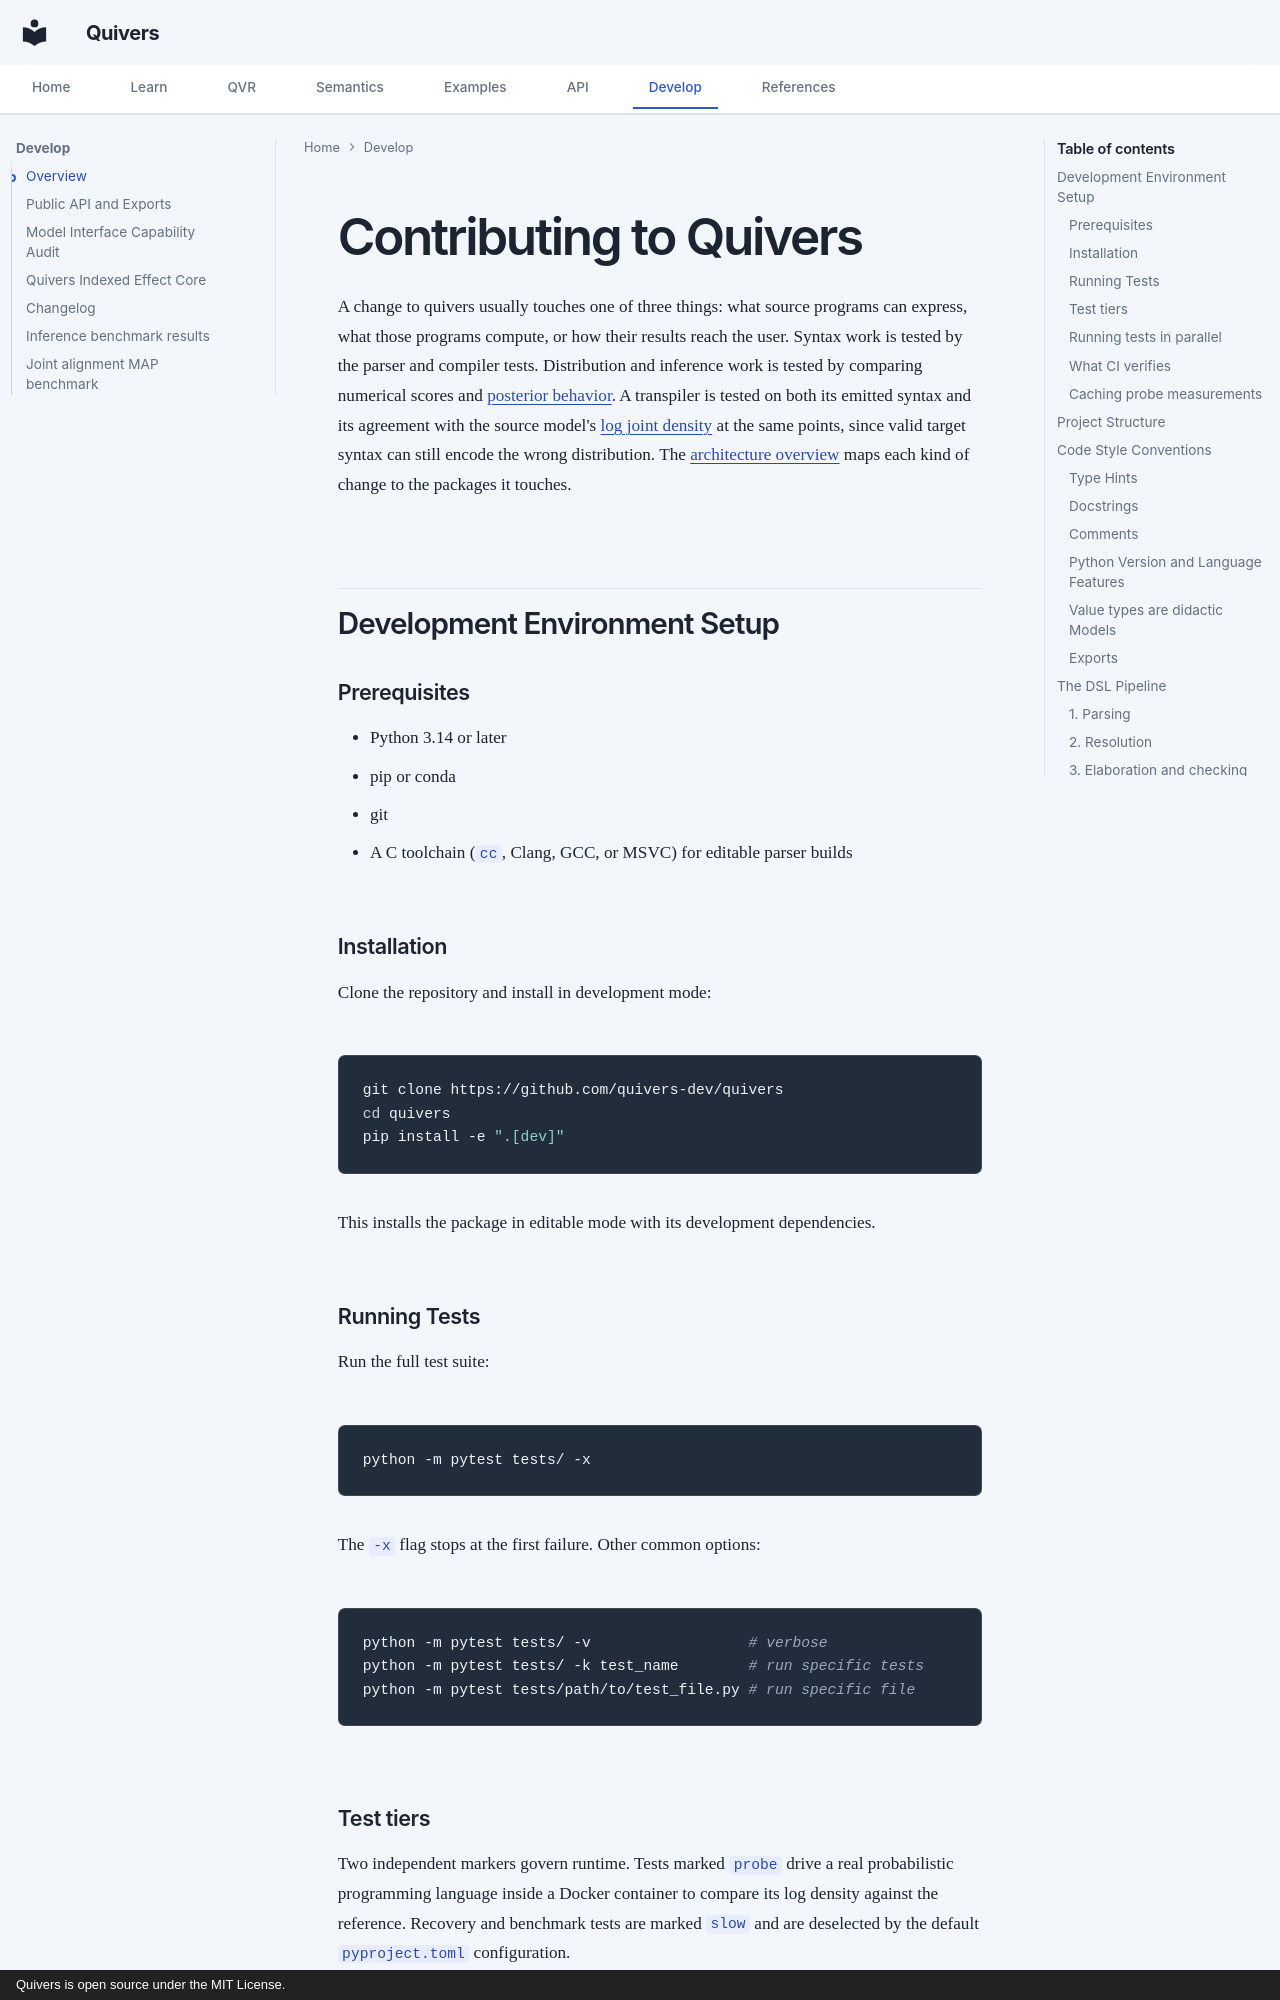

repository: quivers-dev/quivers · page: developer/contributing/index.html · generator: mkdocs · copyright: Quivers is open source under the MIT License.

# Contributing to Quivers

A change to quivers usually touches one of three things: what source programs can express, what
those programs compute, or how their results reach the user. Syntax work is tested by the parser
and compiler tests. Distribution and inference work is tested by comparing numerical scores and
[posterior behavior](../tutorials/qvr/08-diagnostics-and-comparison.md#convergence-diagnostics).
A transpiler is tested on both its emitted syntax and its agreement with the source model's
[log joint density](../tutorials/python/05-variational-inference.md#tracing-the-model) at the
same points, since valid target syntax can still encode the wrong distribution. The
[architecture overview](../getting-started/architecture.md) maps each kind of change to the
packages it touches.

## Development Environment Setup

### Prerequisites

- Python 3.14 or later
- pip or conda
- git
- A C toolchain (`cc`, Clang, GCC, or MSVC) for editable parser builds

### Installation

Clone the repository and install in development mode:

```bash
git clone https://github.com/quivers-dev/quivers
cd quivers
pip install -e ".[dev]"
```

This installs the package in editable mode with its development dependencies.

### Running Tests

Run the full test suite:

```bash
python -m pytest tests/ -x
```

The `-x` flag stops at the first failure. Other common options:

```bash
python -m pytest tests/ -v                  # verbose
python -m pytest tests/ -k test_name        # run specific tests
python -m pytest tests/path/to/test_file.py # run specific file
```

### Test tiers

Two independent markers govern runtime. Tests marked `probe` drive a real
probabilistic programming language inside a Docker container to compare its
log density against the reference. Recovery and benchmark tests are marked
`slow` and are deselected by the default `pyproject.toml` configuration.

Use these commands for the common tiers:

```bash
python -m pytest tests/ -m "not slow and not probe"  # fast, no Docker
python -m pytest tests/ -m "not slow and probe"      # container probes
python -m pytest tests/ -m slow                       # recovery + benchmarks
python -m pytest tests/ --runslow                     # the complete suite
```

The `probe` marker is applied by module, from the registry in `tests/transpile/conftest.py`. A
module that calls `run_probe` without appearing in that registry fails
`test_probe_marker_registry.py`, so a new probe module cannot land in the fast tier by omission.

Probe cells need Docker. The session fixture starts the daemon and builds any missing images, so
the requested checks run rather than being skipped. Setting `QUIVERS_SKIP_DOCKER=1` turns this
off, which suits a run of `-m "not slow and not probe"` only.
